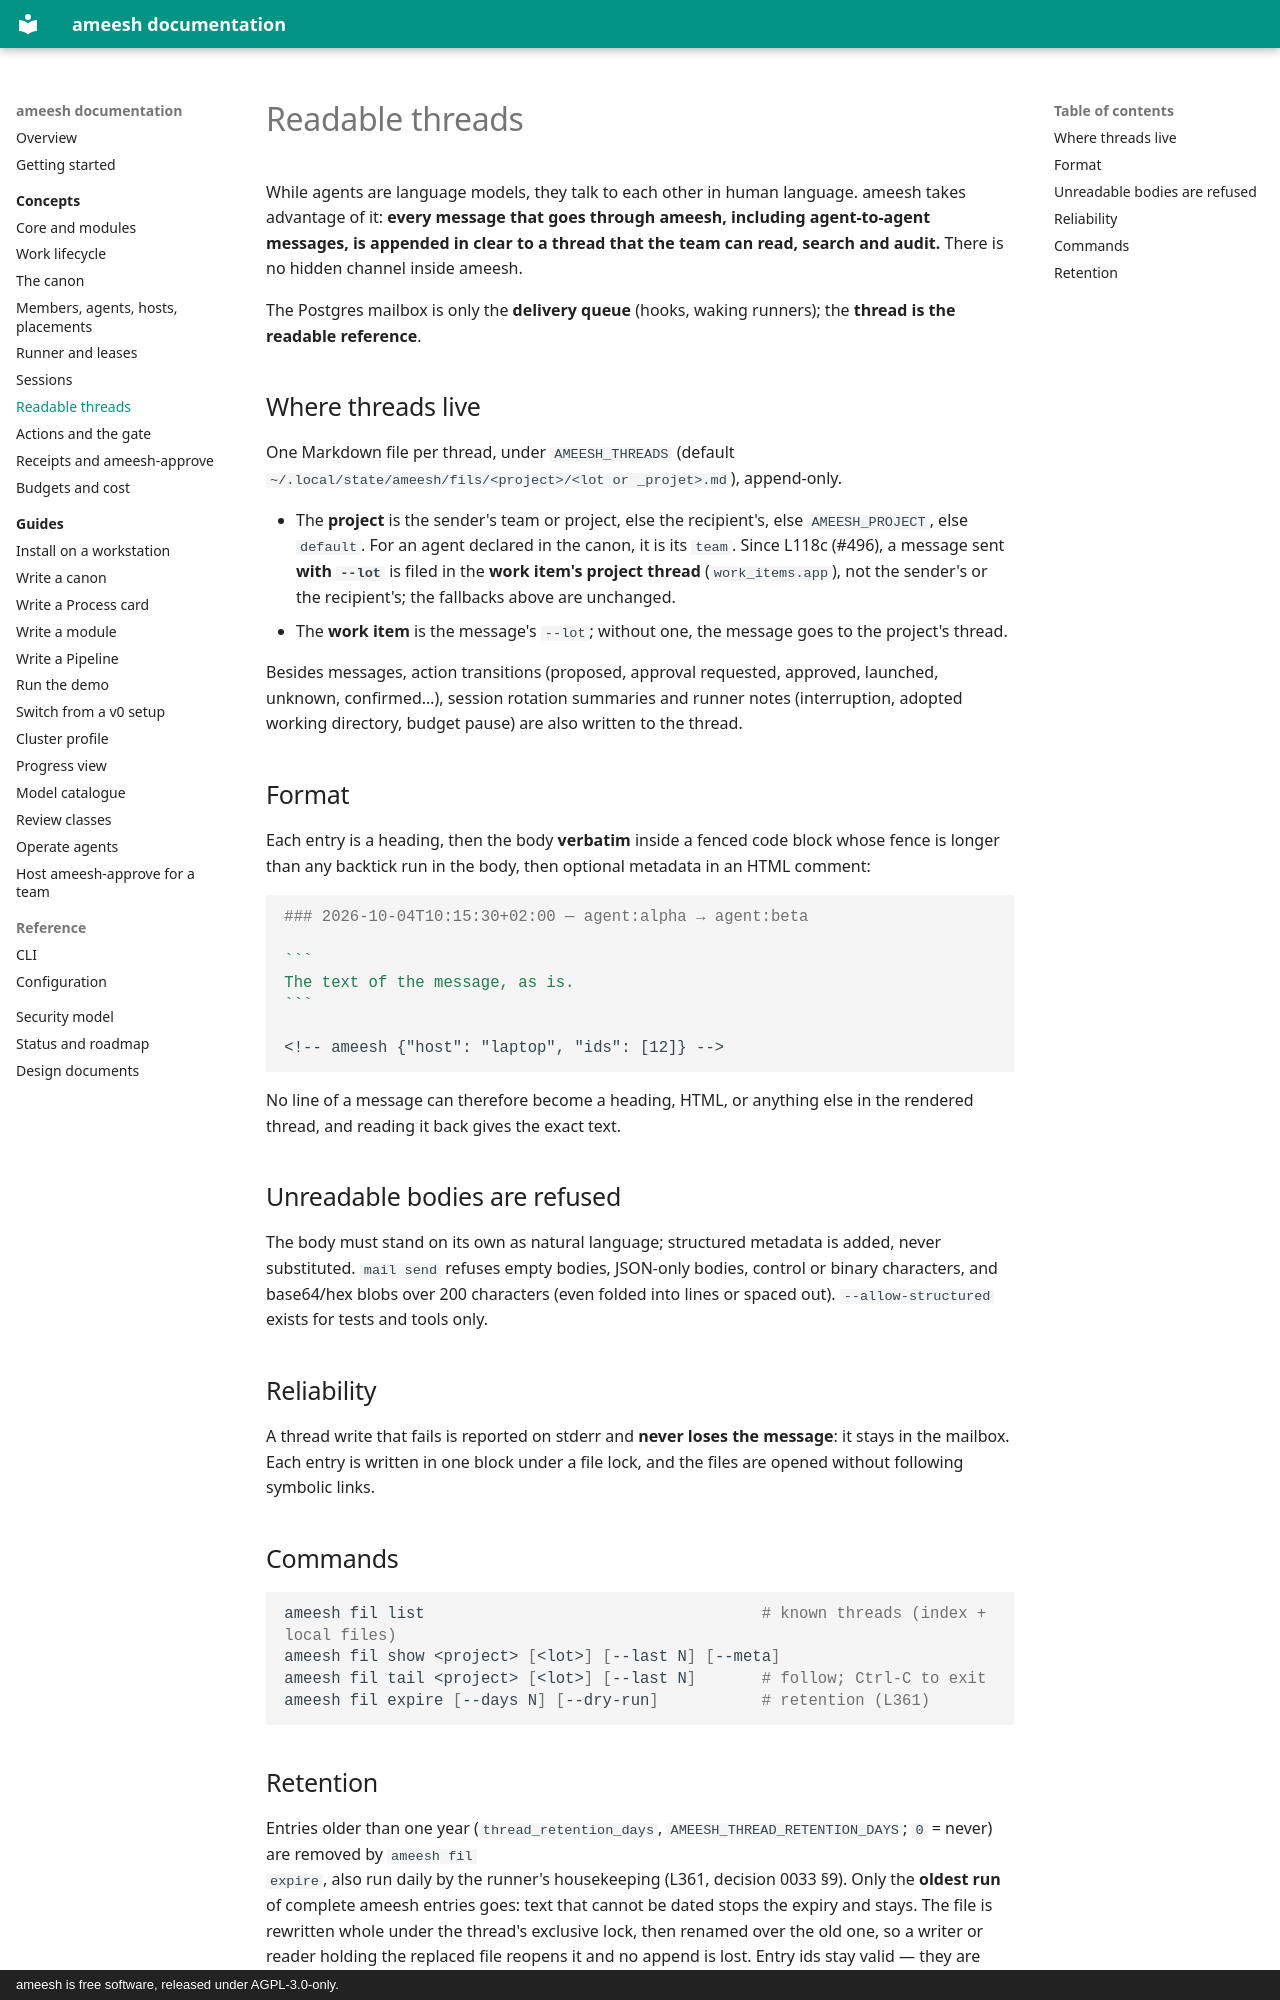

repository: manaty/ameesh · page: concepts/threads/index.html · generator: mkdocs · copyright: ameesh is free software, released under AGPL-3.0-only.

# Readable threads

While agents are language models, they talk to each other in human language.
ameesh takes advantage of it: **every message that goes through ameesh,
including agent-to-agent messages, is appended in clear to a thread that the
team can read, search and audit.** There is no hidden channel inside ameesh.

The Postgres mailbox is only the **delivery queue** (hooks, waking runners);
the **thread is the readable reference**.

## Where threads live

One Markdown file per thread, under `AMEESH_THREADS` (default
`~/.local/state/ameesh/fils/<project>/<lot or _projet>.md`), append-only.

- The **project** is the sender's team or project, else the recipient's, else
  `AMEESH_PROJECT`, else `default`. For an agent declared in the canon, it is
  its `team`. Since L118c (#496), a message sent **with `--lot`** is filed in
  the **work item's project thread** (`work_items.app`), not the sender's or the
  recipient's; the fallbacks above are unchanged.
- The **work item** is the message's `--lot`; without one, the message goes to the
  project's thread.

Besides messages, action transitions (proposed, approval requested, approved,
launched, unknown, confirmed…), session rotation summaries and runner notes
(interruption, adopted working directory, budget pause) are also written to the
thread.

## Format

Each entry is a heading, then the body **verbatim** inside a fenced code block
whose fence is longer than any backtick run in the body, then optional
metadata in an HTML comment:

````markdown
### 2026-10-04T10:15:30+02:00 — agent:alpha → agent:beta

```
The text of the message, as is.
```

<!-- ameesh {"host": "laptop", "ids": [12]} -->
````

No line of a message can therefore become a heading, HTML, or anything else in
the rendered thread, and reading it back gives the exact text.

## Unreadable bodies are refused

The body must stand on its own as natural language; structured metadata is
added, never substituted. `mail send` refuses empty bodies, JSON-only bodies,
control or binary characters, and base64/hex blobs over 200 characters (even
folded into lines or spaced out). `--allow-structured` exists for tests and
tools only.

## Reliability

A thread write that fails is reported on stderr and **never loses the
message**: it stays in the mailbox. Each entry is written in one block under a
file lock, and the files are opened without following symbolic links.

## Commands

```bash
ameesh fil list                                    # known threads (index + local files)
ameesh fil show <project> [<lot>] [--last N] [--meta]
ameesh fil tail <project> [<lot>] [--last N]       # follow; Ctrl-C to exit
ameesh fil expire [--days N] [--dry-run]           # retention (L361)
```
